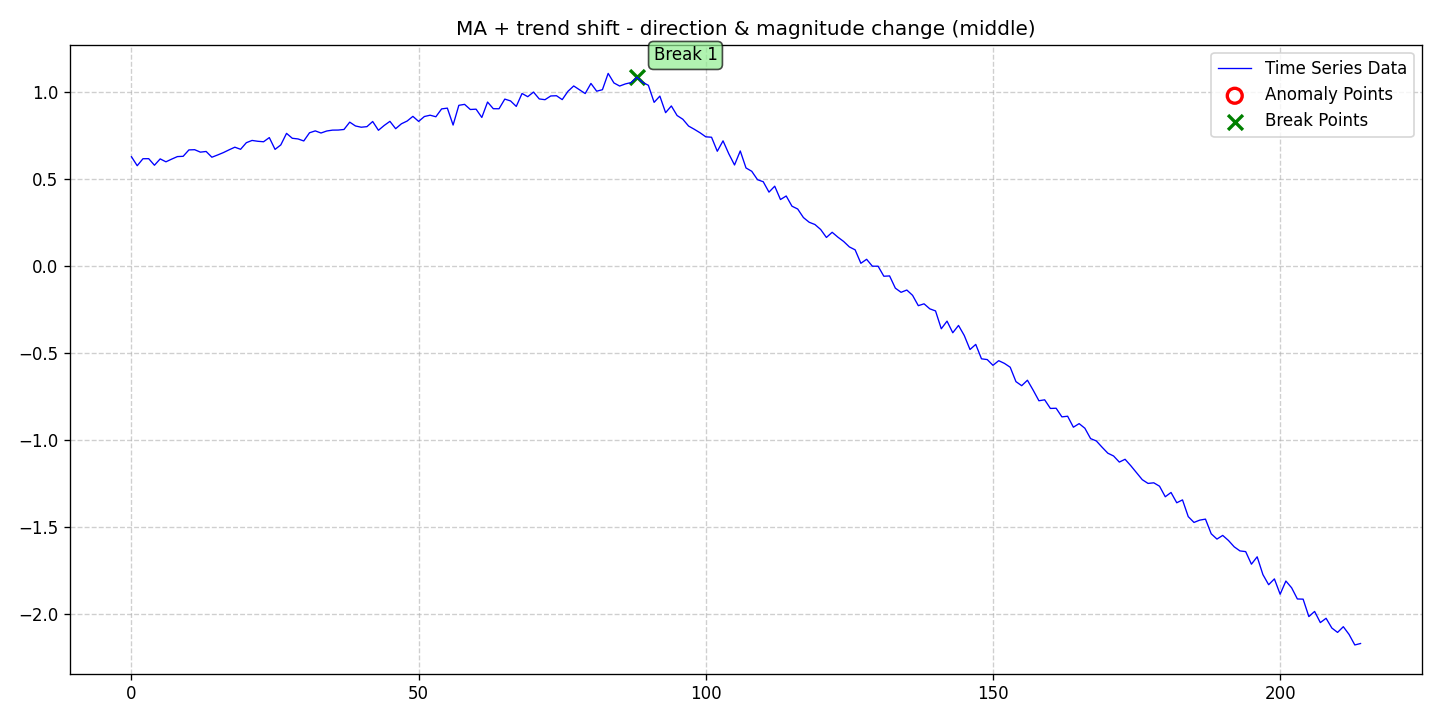

Source data for this figure (header and first rows):
date, data, stationary, det_lin_up, det_lin_down, det_quad, det_cubic, det_exp, det_damped, stoc_trend, volatility, single_seas, multiple_seas, point_anom_single, point_anom_multi, collect_anom, context_anom, mean_shift, var_shift, trend_shift, point_anom_count, point_anom_location, point_anom_point, collect_anom_count
2020-01-01, 0.628, 0, 0, 0, 0, 0, 0, 0, 0, 0, 0, 0, 0, 0, 0, 0, 0, 0, 1, 0, none, , 0
2020-01-02, 0.5765, 0, 0, 0, 0, 0, 0, 0, 0, 0, 0, 0, 0, 0, 0, 0, 0, 0, 1, 0, none, , 0
2020-01-03, 0.6166, 0, 0, 0, 0, 0, 0, 0, 0, 0, 0, 0, 0, 0, 0, 0, 0, 0, 1, 0, none, , 0
2020-01-04, 0.617, 0, 0, 0, 0, 0, 0, 0, 0, 0, 0, 0, 0, 0, 0, 0, 0, 0, 1, 0, none, , 0
2020-01-05, 0.5792, 0, 0, 0, 0, 0, 0, 0, 0, 0, 0, 0, 0, 0, 0, 0, 0, 0, 1, 0, none, , 0
2020-01-06, 0.6157, 0, 0, 0, 0, 0, 0, 0, 0, 0, 0, 0, 0, 0, 0, 0, 0, 0, 1, 0, none, , 0
2020-01-07, 0.5989, 0, 0, 0, 0, 0, 0, 0, 0, 0, 0, 0, 0, 0, 0, 0, 0, 0, 1, 0, none, , 0
2020-01-08, 0.6144, 0, 0, 0, 0, 0, 0, 0, 0, 0, 0, 0, 0, 0, 0, 0, 0, 0, 1, 0, none, , 0
2020-01-09, 0.629, 0, 0, 0, 0, 0, 0, 0, 0, 0, 0, 0, 0, 0, 0, 0, 0, 0, 1, 0, none, , 0
2020-01-10, 0.6305, 0, 0, 0, 0, 0, 0, 0, 0, 0, 0, 0, 0, 0, 0, 0, 0, 0, 1, 0, none, , 0
2020-01-11, 0.6673, 0, 0, 0, 0, 0, 0, 0, 0, 0, 0, 0, 0, 0, 0, 0, 0, 0, 1, 0, none, , 0
2020-01-12, 0.6686, 0, 0, 0, 0, 0, 0, 0, 0, 0, 0, 0, 0, 0, 0, 0, 0, 0, 1, 0, none, , 0
2020-01-13, 0.6545, 0, 0, 0, 0, 0, 0, 0, 0, 0, 0, 0, 0, 0, 0, 0, 0, 0, 1, 0, none, , 0
2020-01-14, 0.6584, 0, 0, 0, 0, 0, 0, 0, 0, 0, 0, 0, 0, 0, 0, 0, 0, 0, 1, 0, none, , 0
2020-01-15, 0.6253, 0, 0, 0, 0, 0, 0, 0, 0, 0, 0, 0, 0, 0, 0, 0, 0, 0, 1, 0, none, , 0
2020-01-16, 0.6382, 0, 0, 0, 0, 0, 0, 0, 0, 0, 0, 0, 0, 0, 0, 0, 0, 0, 1, 0, none, , 0
2020-01-17, 0.6519, 0, 0, 0, 0, 0, 0, 0, 0, 0, 0, 0, 0, 0, 0, 0, 0, 0, 1, 0, none, , 0
2020-01-18, 0.6679, 0, 0, 0, 0, 0, 0, 0, 0, 0, 0, 0, 0, 0, 0, 0, 0, 0, 1, 0, none, , 0
2020-01-19, 0.6829, 0, 0, 0, 0, 0, 0, 0, 0, 0, 0, 0, 0, 0, 0, 0, 0, 0, 1, 0, none, , 0
2020-01-20, 0.6708, 0, 0, 0, 0, 0, 0, 0, 0, 0, 0, 0, 0, 0, 0, 0, 0, 0, 1, 0, none, , 0
2020-01-21, 0.7088, 0, 0, 0, 0, 0, 0, 0, 0, 0, 0, 0, 0, 0, 0, 0, 0, 0, 1, 0, none, , 0
2020-01-22, 0.7218, 0, 0, 0, 0, 0, 0, 0, 0, 0, 0, 0, 0, 0, 0, 0, 0, 0, 1, 0, none, , 0
2020-01-23, 0.717, 0, 0, 0, 0, 0, 0, 0, 0, 0, 0, 0, 0, 0, 0, 0, 0, 0, 1, 0, none, , 0
2020-01-24, 0.7142, 0, 0, 0, 0, 0, 0, 0, 0, 0, 0, 0, 0, 0, 0, 0, 0, 0, 1, 0, none, , 0
2020-01-25, 0.7381, 0, 0, 0, 0, 0, 0, 0, 0, 0, 0, 0, 0, 0, 0, 0, 0, 0, 1, 0, none, , 0
2020-01-26, 0.6704, 0, 0, 0, 0, 0, 0, 0, 0, 0, 0, 0, 0, 0, 0, 0, 0, 0, 1, 0, none, , 0
2020-01-27, 0.696, 0, 0, 0, 0, 0, 0, 0, 0, 0, 0, 0, 0, 0, 0, 0, 0, 0, 1, 0, none, , 0
2020-01-28, 0.7625, 0, 0, 0, 0, 0, 0, 0, 0, 0, 0, 0, 0, 0, 0, 0, 0, 0, 1, 0, none, , 0
2020-01-29, 0.7343, 0, 0, 0, 0, 0, 0, 0, 0, 0, 0, 0, 0, 0, 0, 0, 0, 0, 1, 0, none, , 0
2020-01-30, 0.7304, 0, 0, 0, 0, 0, 0, 0, 0, 0, 0, 0, 0, 0, 0, 0, 0, 0, 1, 0, none, , 0
2020-01-31, 0.7188, 0, 0, 0, 0, 0, 0, 0, 0, 0, 0, 0, 0, 0, 0, 0, 0, 0, 1, 0, none, , 0
2020-02-01, 0.7658, 0, 0, 0, 0, 0, 0, 0, 0, 0, 0, 0, 0, 0, 0, 0, 0, 0, 1, 0, none, , 0
2020-02-02, 0.7767, 0, 0, 0, 0, 0, 0, 0, 0, 0, 0, 0, 0, 0, 0, 0, 0, 0, 1, 0, none, , 0
2020-02-03, 0.7645, 0, 0, 0, 0, 0, 0, 0, 0, 0, 0, 0, 0, 0, 0, 0, 0, 0, 1, 0, none, , 0
2020-02-04, 0.7761, 0, 0, 0, 0, 0, 0, 0, 0, 0, 0, 0, 0, 0, 0, 0, 0, 0, 1, 0, none, , 0
2020-02-05, 0.7811, 0, 0, 0, 0, 0, 0, 0, 0, 0, 0, 0, 0, 0, 0, 0, 0, 0, 1, 0, none, , 0
2020-02-06, 0.7815, 0, 0, 0, 0, 0, 0, 0, 0, 0, 0, 0, 0, 0, 0, 0, 0, 0, 1, 0, none, , 0
2020-02-07, 0.7848, 0, 0, 0, 0, 0, 0, 0, 0, 0, 0, 0, 0, 0, 0, 0, 0, 0, 1, 0, none, , 0
2020-02-08, 0.827, 0, 0, 0, 0, 0, 0, 0, 0, 0, 0, 0, 0, 0, 0, 0, 0, 0, 1, 0, none, , 0
2020-02-09, 0.805, 0, 0, 0, 0, 0, 0, 0, 0, 0, 0, 0, 0, 0, 0, 0, 0, 0, 1, 0, none, , 0
2020-02-10, 0.7978, 0, 0, 0, 0, 0, 0, 0, 0, 0, 0, 0, 0, 0, 0, 0, 0, 0, 1, 0, none, , 0
2020-02-11, 0.8011, 0, 0, 0, 0, 0, 0, 0, 0, 0, 0, 0, 0, 0, 0, 0, 0, 0, 1, 0, none, , 0
2020-02-12, 0.8307, 0, 0, 0, 0, 0, 0, 0, 0, 0, 0, 0, 0, 0, 0, 0, 0, 0, 1, 0, none, , 0
2020-02-13, 0.7802, 0, 0, 0, 0, 0, 0, 0, 0, 0, 0, 0, 0, 0, 0, 0, 0, 0, 1, 0, none, , 0
2020-02-14, 0.8079, 0, 0, 0, 0, 0, 0, 0, 0, 0, 0, 0, 0, 0, 0, 0, 0, 0, 1, 0, none, , 0
2020-02-15, 0.8315, 0, 0, 0, 0, 0, 0, 0, 0, 0, 0, 0, 0, 0, 0, 0, 0, 0, 1, 0, none, , 0
2020-02-16, 0.7893, 0, 0, 0, 0, 0, 0, 0, 0, 0, 0, 0, 0, 0, 0, 0, 0, 0, 1, 0, none, , 0
2020-02-17, 0.8175, 0, 0, 0, 0, 0, 0, 0, 0, 0, 0, 0, 0, 0, 0, 0, 0, 0, 1, 0, none, , 0
2020-02-18, 0.8333, 0, 0, 0, 0, 0, 0, 0, 0, 0, 0, 0, 0, 0, 0, 0, 0, 0, 1, 0, none, , 0
2020-02-19, 0.8602, 0, 0, 0, 0, 0, 0, 0, 0, 0, 0, 0, 0, 0, 0, 0, 0, 0, 1, 0, none, , 0
2020-02-20, 0.8312, 0, 0, 0, 0, 0, 0, 0, 0, 0, 0, 0, 0, 0, 0, 0, 0, 0, 1, 0, none, , 0
2020-02-21, 0.8593, 0, 0, 0, 0, 0, 0, 0, 0, 0, 0, 0, 0, 0, 0, 0, 0, 0, 1, 0, none, , 0
2020-02-22, 0.8669, 0, 0, 0, 0, 0, 0, 0, 0, 0, 0, 0, 0, 0, 0, 0, 0, 0, 1, 0, none, , 0
2020-02-23, 0.8579, 0, 0, 0, 0, 0, 0, 0, 0, 0, 0, 0, 0, 0, 0, 0, 0, 0, 1, 0, none, , 0
2020-02-24, 0.9031, 0, 0, 0, 0, 0, 0, 0, 0, 0, 0, 0, 0, 0, 0, 0, 0, 0, 1, 0, none, , 0
2020-02-25, 0.9075, 0, 0, 0, 0, 0, 0, 0, 0, 0, 0, 0, 0, 0, 0, 0, 0, 0, 1, 0, none, , 0
2020-02-26, 0.8102, 0, 0, 0, 0, 0, 0, 0, 0, 0, 0, 0, 0, 0, 0, 0, 0, 0, 1, 0, none, , 0
2020-02-27, 0.9237, 0, 0, 0, 0, 0, 0, 0, 0, 0, 0, 0, 0, 0, 0, 0, 0, 0, 1, 0, none, , 0
2020-02-28, 0.9292, 0, 0, 0, 0, 0, 0, 0, 0, 0, 0, 0, 0, 0, 0, 0, 0, 0, 1, 0, none, , 0
2020-02-29, 0.8996, 0, 0, 0, 0, 0, 0, 0, 0, 0, 0, 0, 0, 0, 0, 0, 0, 0, 1, 0, none, , 0
... 155 more rows
